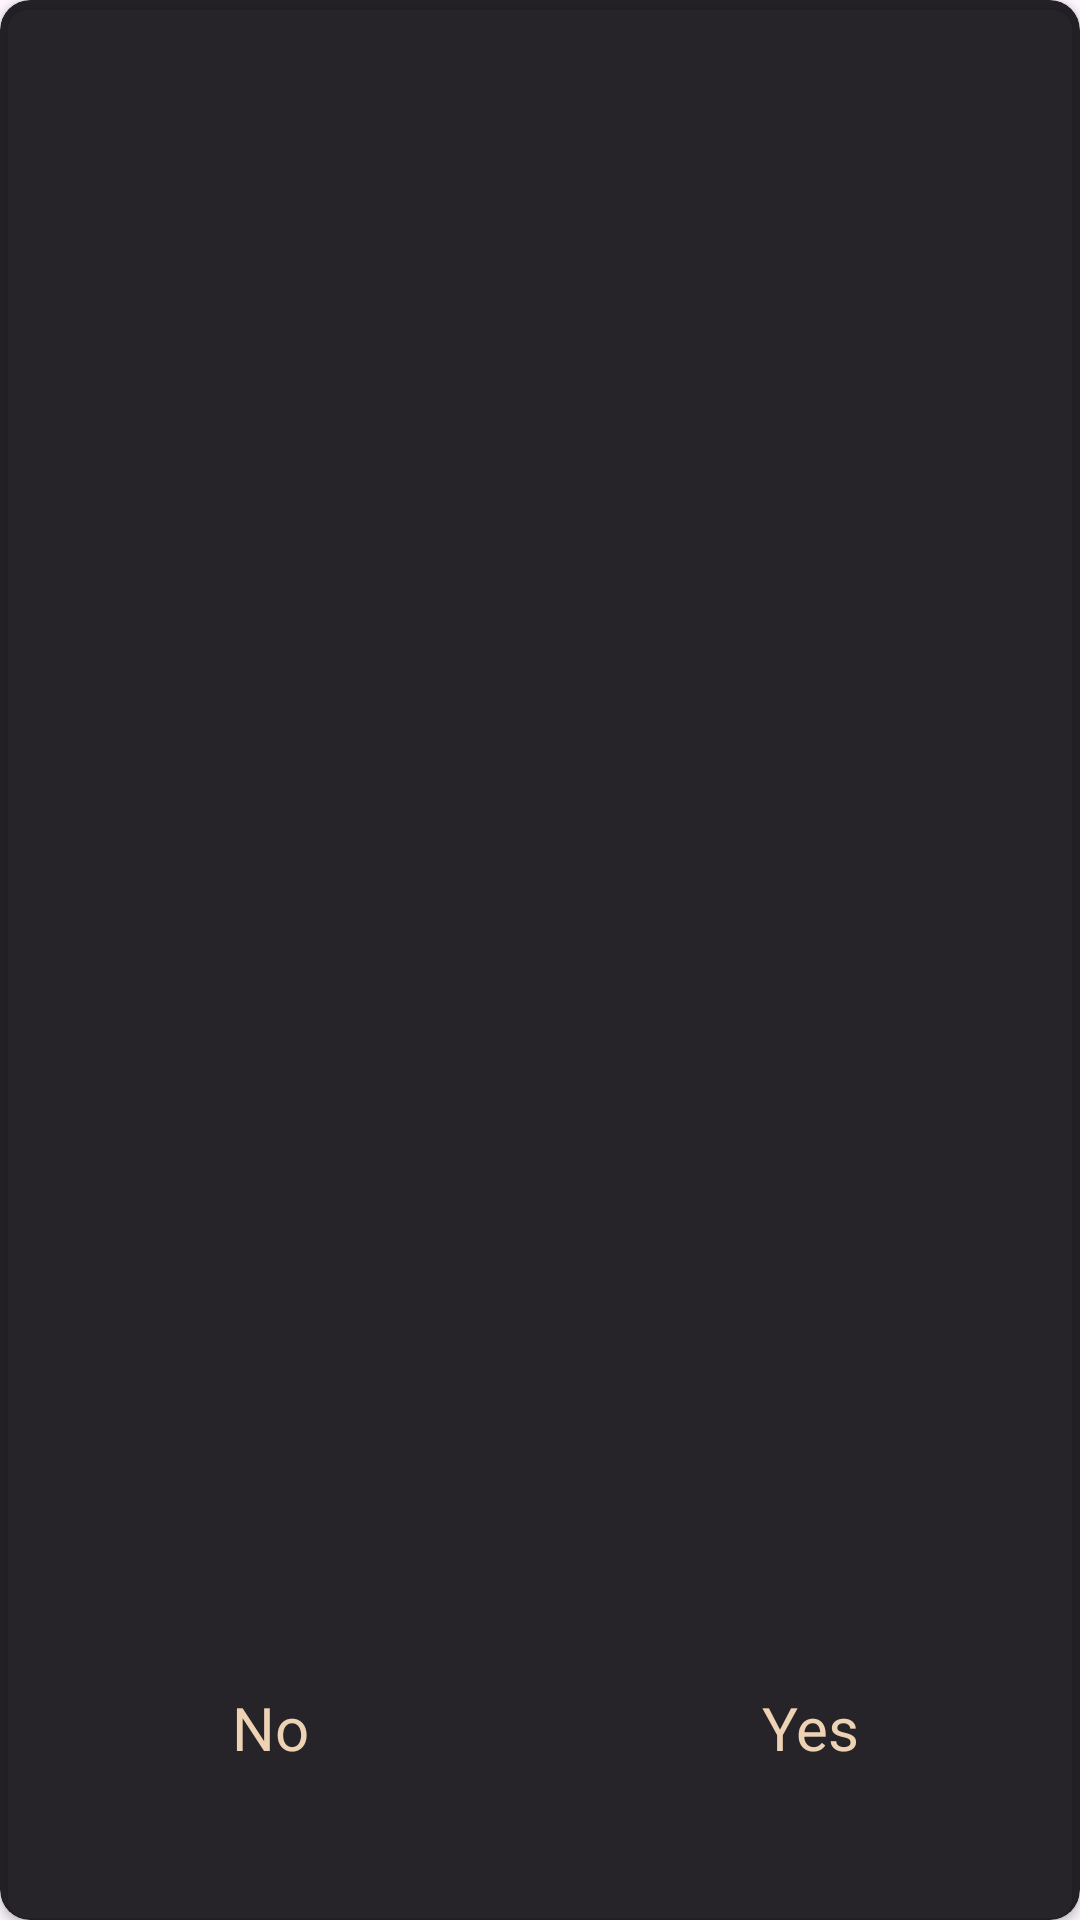

Reconstruct the res/layout file that produces this screen, plus the resources it refers to.
<!-- AndroidManifest.xml: application theme Theme.Notes -->
<!-- res/layout/fragment_confirm.xml -->
<?xml version="1.0" encoding="utf-8"?>
<FrameLayout xmlns:android="http://schemas.android.com/apk/res/android"
    xmlns:app="http://schemas.android.com/apk/res-auto"
    xmlns:tools="http://schemas.android.com/tools"
    android:layout_width="match_parent"
    android:layout_height="match_parent"
    tools:context=".fragment.ConfirmFragment">

    <androidx.cardview.widget.CardView
        android:layout_width="match_parent"
        android:layout_height="match_parent"
        android:backgroundTint="@color/confirm_fragment"
        app:cardCornerRadius="10dp">

        <androidx.constraintlayout.widget.ConstraintLayout
            android:layout_width="match_parent"
            android:layout_height="match_parent">

            <androidx.constraintlayout.widget.Guideline
                android:id="@+id/guideline17"
                android:layout_width="wrap_content"
                android:layout_height="wrap_content"
                android:orientation="horizontal"
                app:layout_constraintGuide_percent="0.8" />

            <androidx.constraintlayout.widget.Guideline
                android:id="@+id/guideline18"
                android:layout_width="wrap_content"
                android:layout_height="wrap_content"
                android:orientation="vertical"
                app:layout_constraintGuide_percent="0.5" />

            <TextView
                android:id="@+id/btCancel"
                android:layout_width="0dp"
                android:layout_height="0dp"
                android:gravity="center"
                android:text="@string/fragment_bCancel"
                android:textColor="@color/text"
                android:textSize="20sp"
                app:layout_constraintBottom_toBottomOf="parent"
                app:layout_constraintEnd_toStartOf="@+id/guideline18"
                app:layout_constraintStart_toStartOf="parent"
                app:layout_constraintTop_toTopOf="@+id/guideline17" />

            <TextView
                android:id="@+id/btDelete"
                android:layout_width="0dp"
                android:layout_height="0dp"
                android:gravity="center"
                android:text="@string/fragment_bDelete"
                android:textColor="@color/text"
                android:textSize="20sp"
                app:layout_constraintBottom_toBottomOf="parent"
                app:layout_constraintEnd_toEndOf="parent"
                app:layout_constraintStart_toStartOf="@+id/guideline18"
                app:layout_constraintTop_toTopOf="@+id/guideline17" />

            <TextView
                android:id="@+id/confirmTextView"
                android:layout_width="0dp"
                android:layout_height="wrap_content"
                android:textColor="@color/text"
                android:textSize="24sp"
                app:layout_constraintBottom_toTopOf="@+id/guideline17"
                app:layout_constraintEnd_toStartOf="@+id/guideline20"
                app:layout_constraintStart_toStartOf="@+id/guideline19"
                app:layout_constraintTop_toTopOf="parent"
                app:layout_constraintVertical_bias="0.10" />

            <androidx.constraintlayout.widget.Guideline
                android:id="@+id/guideline19"
                android:layout_width="wrap_content"
                android:layout_height="wrap_content"
                android:orientation="vertical"
                app:layout_constraintGuide_percent="0.05" />

            <androidx.constraintlayout.widget.Guideline
                android:id="@+id/guideline20"
                android:layout_width="wrap_content"
                android:layout_height="wrap_content"
                android:orientation="vertical"
                app:layout_constraintGuide_percent="0.95" />
        </androidx.constraintlayout.widget.ConstraintLayout>
    </androidx.cardview.widget.CardView>

</FrameLayout>
<!-- resources referenced by this layout -->
<resources>
  <color name="confirm_fragment">#E60F0D12</color>
  <color name="text">#EDD2B4</color>
  <string name="fragment_bCancel">No</string>
  <string name="fragment_bDelete">Yes</string>
  <style name="Theme.Notes" parent="Base.Theme.Notes" />
  <style name="Base.Theme.Notes" parent="Theme.Material3.DayNight.NoActionBar">
          <item name="android:colorPrimary">@color/background</item>
          <item name="android:colorPrimaryDark">@color/background</item>
      </style>
  <color name="background">#17131B</color>
</resources>
